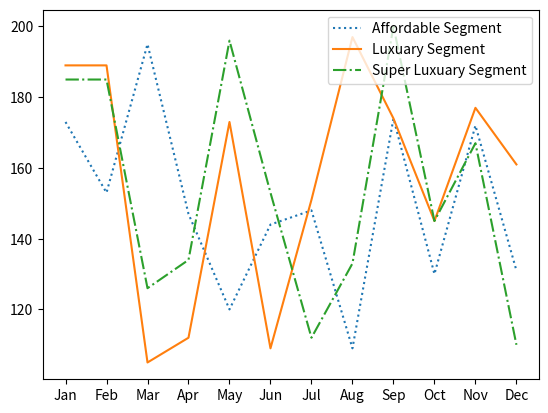

The matplotlib source for this figure:
#4.Display the above data using multiline plot( 3 different lines in same graph)
# Display the description of the graph in upper right corner(use legend())
# Use different colors and line styles for 3 different lines

import matplotlib.pyplot as plt
import numpy as np

x = np.array(['Jan','Feb','Mar','Apr','May','Jun','Jul','Aug','Sep','Oct','Nov','Dec'])
y1 = np.array([173,153,195,147,120,144,148,109,174,130,172,131])
y2= np.array([189,189,105,112,173,109,151,197,174,145,177,161])
y3= np.array([185,185,126,134,196,153,112,133,200,145,167,110])

plt.plot(x,y1,label = "Affordable Segment",ls=':')
plt.plot(x,y2,label = "Luxuary Segment",ls="-")
plt.plot(x,y3,label = "Super Luxuary Segment",ls="-.")
plt.legend()
plt.show()
#Two  lines to make our compiler able to draw:
